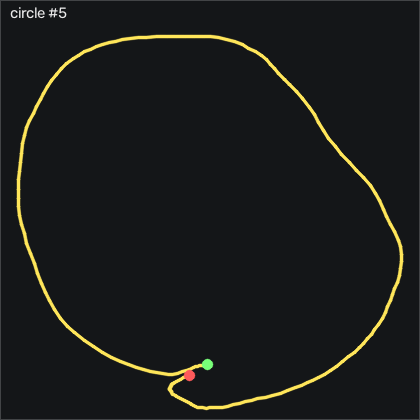

Source data for this figure (header and first rows):
t_s, ax, ay, az, gx, gy, gz, seq
0.00000, -0.618, 0.09700, 0.766, -3.891, 1.601, -4.336, 44032
0.01000, -0.616, 0.132, 0.756, -6.482, 1.509, -7.11, 44033
0.02000, -0.631, 0.156, 0.763, -10.38, 1.966, -9.976, 44034
0.03000, -0.647, 0.18, 0.781, -13.92, 2.485, -11.65, 44035
0.04000, -0.665, 0.213, 0.796, -15.93, 2.912, -11.23, 44036
0.05000, -0.665, 0.234, 0.796, -16.6, 3.247, -8.696, 44037
0.06000, -0.663, 0.266, 0.791, -16.36, 4.345, -4.732, 44038
0.07000, -0.668, 0.316, 0.799, -17.52, 5.595, -1.653, 44039
0.08000, -0.666, 0.361, 0.805, -22.06, 8.095, -0.4951, 44040
0.09100, -0.696, 0.39, 0.841, -28.13, 11.78, 0.4509, 44041
0.1, -0.725, 0.415, 0.861, -32.95, 10.66, 3.042, 44042
0.11, -0.795, 0.439, 0.946, -36.24, 12.7, 8.194, 44043
0.12, -0.848, 0.442, 0.995, -37.95, 11.05, 15.88, 44044
0.131, -0.877, 0.442, 1.023, -39.93, 6.662, 24.14, 44045
0.14, -0.891, 0.42, 1.04, -43.92, 1.54, 30.11, 44046
0.15, -0.901, 0.393, 1.049, -48.37, -3.369, 34.63, 44047
0.16, -0.907, 0.349, 1.054, -52.12, -7.729, 39.14, 44048
0.17, -0.909, 0.308, 1.069, -55.41, -11.69, 43.44, 44049
0.18, -0.9, 0.267, 1.065, -58.28, -16.14, 46.55, 44050
0.19, -0.891, 0.211, 1.048, -61.82, -19.77, 48.29, 44051
0.2, -0.916, 0.162, 1.092, -66.18, -22.76, 47.04, 44052
0.21, -0.953, 0.115, 1.121, -71.09, -28.19, 42.49, 44053
0.22, -0.966, 0.06500, 1.126, -75.32, -35.41, 38.56, 44054
0.23, -0.981, 0.01400, 1.123, -78.19, -42.58, 36.55, 44055
0.24, -0.985, -0.05700, 1.115, -80.93, -49.74, 35.6, 44056
0.25, -0.968, -0.165, 1.103, -81.42, -55.44, 37.22, 44057
0.261, -0.943, -0.256, 1.086, -76.27, -60.96, 41.52, 44058
0.27, -0.939, -0.334, 1.067, -67.18, -65.2, 46.21, 44059
0.28, -0.916, -0.396, 1.057, -58.04, -68.25, 49.57, 44060
0.29, -0.858, -0.491, 1.03, -50.05, -71.42, 52.34, 44061
0.301, -0.801, -0.561, 0.998, -42.46, -74.71, 50.91, 44062
0.31, -0.759, -0.589, 0.971, -37.55, -77.58, 41.91, 44063
0.32, -0.724, -0.592, 0.949, -34.74, -79.56, 28.99, 44064
0.33, -0.687, -0.568, 0.913, -33.04, -81.66, 15.57, 44065
0.34, -0.658, -0.536, 0.904, -32.67, -85.81, 3.164, 44066
0.35, -0.632, -0.53, 0.87, -32.15, -87.94, -5.19, 44067
0.36, -0.608, -0.542, 0.831, -29.99, -88.03, -8.879, 44068
0.37, -0.601, -0.529, 0.825, -25.69, -85.96, -9.031, 44069
0.38, -0.575, -0.575, 0.813, -21.12, -82.76, -5.068, 44070
0.39, -0.549, -0.641, 0.792, -16.21, -79.19, -1.287, 44071
0.4, -0.546, -0.674, 0.798, -9.958, -75.26, -2.598, 44072
0.41, -0.551, -0.664, 0.81, -3.495, -73.22, -8.818, 44073
0.42, -0.553, -0.624, 0.819, 1.658, -74.16, -18.18, 44074
0.431, -0.517, -0.563, 0.796, 4.737, -76.87, -28.36, 44075
0.44, -0.479, -0.52, 0.753, 6.292, -79.34, -36.29, 44076
0.45, -0.466, -0.5, 0.735, 6.841, -78.61, -40.95, 44077
0.46, -0.429, -0.481, 0.685, 8.03, -80.65, -43.88, 44078
0.471, -0.39, -0.482, 0.645, 10.93, -79.5, -43.54, 44079
0.48, -0.342, -0.494, 0.608, 15.32, -74.4, -41.2, 44080
0.49, -0.302, -0.499, 0.595, 20.65, -67.79, -39.4, 44081
0.5, -0.289, -0.476, 0.594, 25.74, -64.37, -41.81, 44082
0.51, -0.282, -0.42, 0.598, 29.52, -61.54, -47.75, 44083
0.52, -0.296, -0.37, 0.609, 31.2, -58.73, -52.6, 44084
0.53, -0.315, -0.356, 0.623, 30.71, -57.45, -56.56, 44085
0.54, -0.301, -0.355, 0.622, 30.23, -56.94, -59.61, 44086
0.55, -0.259, -0.362, 0.607, 32.63, -56.3, -59.09, 44087
0.56, -0.226, -0.348, 0.582, 37.18, -54.74, -57.2, 44088
0.57, -0.203, -0.321, 0.569, 41.14, -51.9, -57.29, 44089
0.58, -0.174, -0.289, 0.556, 44.04, -48.19, -58.48, 44090
0.59, -0.143, -0.272, 0.535, 47.15, -44.68, -58.24, 44091
... 131 more rows
